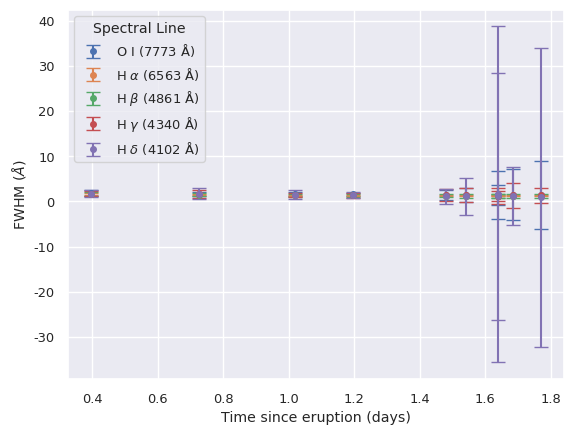

Write Python code to recreate this figure.
import numpy as np
import matplotlib.pyplot as plt 
import seaborn as sns 

c = 3e5

time = np.array([
2.48,
5.33,
10.44,
15.73,
30.23,
34.71,
43.55,
43.58,
48.19,
59.03])

wavelength = np.array([
7773,
6563,
4861,
4340,
4102])

o1_fwhm = np.array([
78.714,
54.016,
40.734,
34.328,
27.558,
28.294,
27.210,
27.340,
33.103,
25.836])

o1_fwhm_err = np.array([
0.634,
0.461,
0.431,
0.425,
1.143,
1.528,
2.297,
5.240,
5.612,
7.491])

halpha_fwhm = np.array([
51.444,
34.377,
25.816,
21.706,
18.785,
18.681,
18.759,
18.760,
18.822,
18.884])

halpha_fwhm_err = np.array([
0.219,
0.129,
0.107,
0.097,
0.120,
0.110,
0.114,
0.129,
0.133,
0.138])

hbeta_fwhm = np.array([
47.185,
32.503,
24.359,
20.642,
17.328,
16.260,
16.619,
16.319,
16.453,
16.123])

hbeta_fwhm_err = np.array([
0.393,
0.395,
0.347,
0.335,
0.367,
0.368,
0.381,
0.445,
0.458,
0.404])

hgamma_fwhm = np.array([
51.671,
40.518,
27.682,
24.232,
21.666,
22.766,
15.875,
19.282,
23.854,
23.214])

hgamma_fwhm_err = np.array([
0.620,
0.826,
0.525,
0.518,
1.342,
1.578,
1.816,
1.116,
2.776,
1.677])

hdelta_fwhm = np.array([
51.791,
46.489,
33.247,
25.271,
12.441,
12.364,
12.843,
34.943,
15.605,
8.028,])

hdelta_fwhm_err = np.array([
0.723,
1.218,
0.947,
0.750,
1.722,
4.088,
27.378,
37.214,
6.468,
33.176])

sns.set(font_scale=0.85)
plt.errorbar(x=time, y=o1_fwhm*c/wavelength[0], fmt='o', yerr=o1_fwhm_err*c/wavelength[0], markersize=4, capsize=5, label=r'O I (7773 $\mathrm{\AA}$)')
plt.errorbar(x=time, y=halpha_fwhm*c/wavelength[1], fmt='o', yerr=halpha_fwhm_err*c/wavelength[1], markersize=4, capsize=5, label=r'H $\alpha$ (6563 $\mathrm{\AA}$)')
plt.errorbar(x=time, y=hbeta_fwhm*c/wavelength[2], fmt='o', yerr=hbeta_fwhm_err*c/wavelength[2], markersize=4, capsize=5, label=r'H $\beta$ (4861 $\mathrm{\AA}$)')
plt.errorbar(x=time, y=hgamma_fwhm*c/wavelength[3], fmt='o', yerr=hgamma_fwhm_err*c/wavelength[3], markersize=4, capsize=5, label=r'H $\gamma$ (4340 $\mathrm{\AA}$)')
plt.errorbar(x=time, y=hdelta_fwhm*c/wavelength[4], fmt='o', yerr=hdelta_fwhm_err*c/wavelength[4], markersize=4, capsize=5, label=r'H $\delta$ (4102 $\mathrm{\AA}$)')
plt.legend(title='Spectral Line')
plt.xlabel('Time since eruption (days)')
plt.ylabel('FWHM (km/s)')
plt.show()

plt.clf()
sns.set(font_scale=0.85)
plt.errorbar(x=np.log10(time), y=np.log10(o1_fwhm), fmt='o', yerr=o1_fwhm_err, markersize=4, capsize=5, label=r'O I (7773 $\mathrm{\AA}$)')
plt.errorbar(x=np.log10(time), y=np.log10(halpha_fwhm), fmt='o', yerr=halpha_fwhm_err, markersize=4, capsize=5, label=r'H $\alpha$ (6563 $\mathrm{\AA}$)')
plt.errorbar(x=np.log10(time), y=np.log10(hbeta_fwhm), fmt='o', yerr=hbeta_fwhm_err, markersize=4, capsize=5, label=r'H $\beta$ (4861 $\mathrm{\AA}$)')
plt.errorbar(x=np.log10(time), y=np.log10(hgamma_fwhm), fmt='o', yerr=hgamma_fwhm_err, markersize=4, capsize=5, label=r'H $\gamma$ (4340 $\mathrm{\AA}$)')
plt.errorbar(x=np.log10(time), y=np.log10(hdelta_fwhm), fmt='o', yerr=hdelta_fwhm_err, markersize=4, capsize=5, label=r'H $\delta$ (4102 $\mathrm{\AA}$)')
plt.legend(title='Spectral Line')
plt.xlabel('Time since eruption (days)')
plt.ylabel(r'FWHM ($\AA$)')
plt.show()
